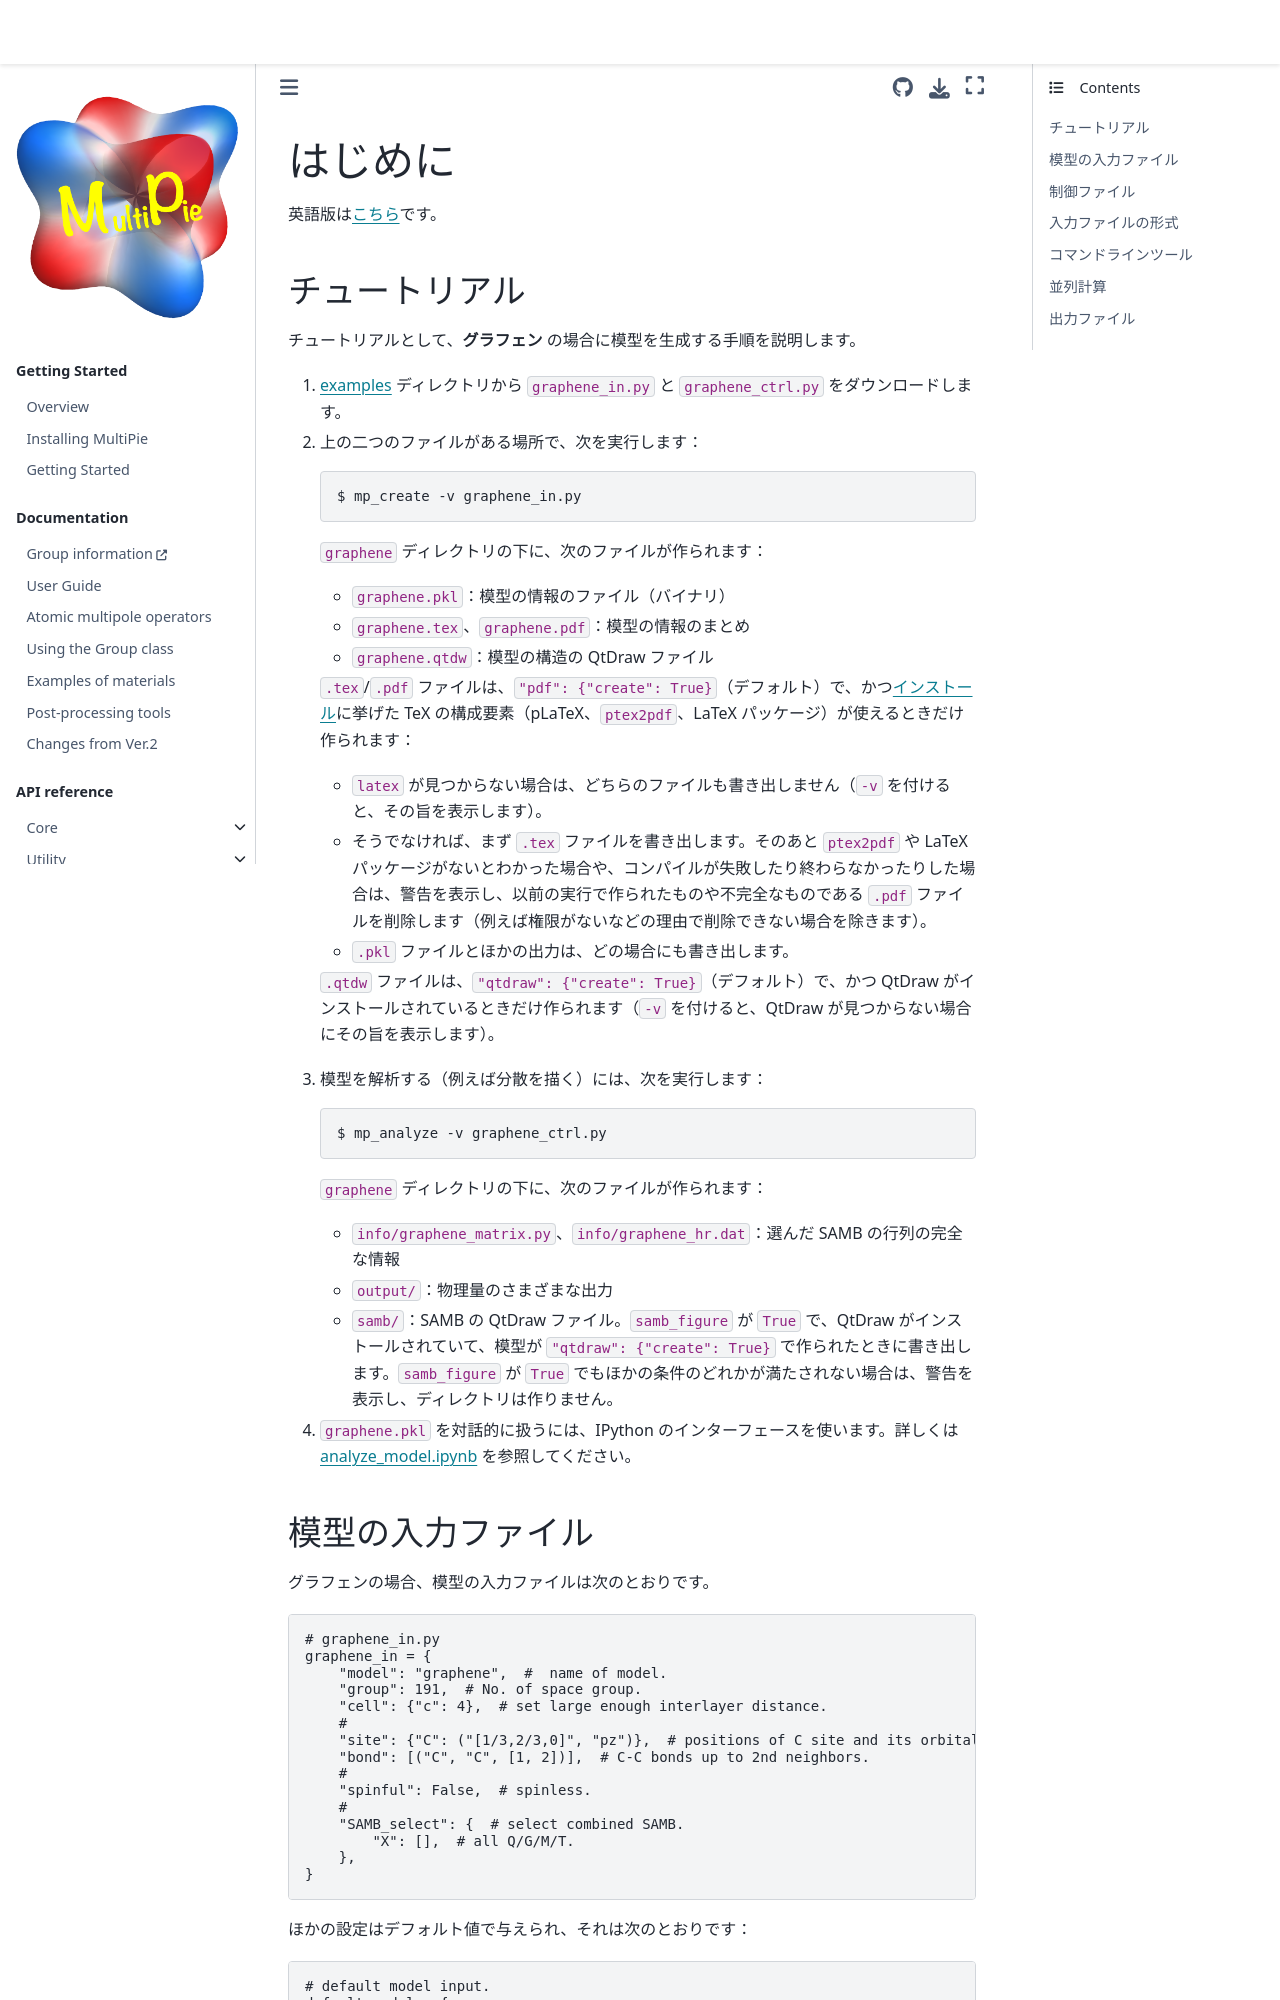

repository: CMT-MU/MultiPie · page: src/getting_started_ja.html · generator: jekyll

---
orphan: true
---

# はじめに

英語版は[こちら](getting_started.md)です。

## チュートリアル

チュートリアルとして、**グラフェン** の場合に模型を生成する手順を説明します。

1. [examples](https://github.com/CMT-MU/MultiPie/tree/main/docs/src/examples) ディレクトリから `graphene_in.py` と `graphene_ctrl.py` をダウンロードします。
2. 上の二つのファイルがある場所で、次を実行します：

    ```bash
    $ mp_create -v graphene_in.py
    ```

    `graphene` ディレクトリの下に、次のファイルが作られます：

     - `graphene.pkl`：模型の情報のファイル（バイナリ）
     - `graphene.tex`、`graphene.pdf`：模型の情報のまとめ
     - `graphene.qtdw`：模型の構造の QtDraw ファイル

    `.tex`/`.pdf` ファイルは、`"pdf": {"create": True}`（デフォルト）で、かつ[インストール](install_ja.md)に挙げた TeX の構成要素（pLaTeX、`ptex2pdf`、LaTeX パッケージ）が使えるときだけ作られます：

     - `latex` が見つからない場合は、どちらのファイルも書き出しません（`-v` を付けると、その旨を表示します）。
     - そうでなければ、まず `.tex` ファイルを書き出します。そのあと `ptex2pdf` や LaTeX パッケージがないとわかった場合や、コンパイルが失敗したり終わらなかったりした場合は、警告を表示し、以前の実行で作られたものや不完全なものである `.pdf` ファイルを削除します（例えば権限がないなどの理由で削除できない場合を除きます）。
     - `.pkl` ファイルとほかの出力は、どの場合にも書き出します。

    `.qtdw` ファイルは、`"qtdraw": {"create": True}`（デフォルト）で、かつ QtDraw がインストールされているときだけ作られます（`-v` を付けると、QtDraw が見つからない場合にその旨を表示します）。

3. 模型を解析する（例えば分散を描く）には、次を実行します：

    ```bash
    $ mp_analyze -v graphene_ctrl.py
    ```

    `graphene` ディレクトリの下に、次のファイルが作られます：

     - `info/graphene_matrix.py`、`info/graphene_hr.dat`：選んだ SAMB の行列の完全な情報
     - `output/`：物理量のさまざまな出力
     - `samb/`：SAMB の QtDraw ファイル。`samb_figure` が `True` で、QtDraw がインストールされていて、模型が `"qtdraw": {"create": True}` で作られたときに書き出します。`samb_figure` が `True` でもほかの条件のどれかが満たされない場合は、警告を表示し、ディレクトリは作りません。

4. `graphene.pkl` を対話的に扱うには、IPython のインターフェースを使います。詳しくは [analyze_model.ipynb](examples/analyze_model.ipynb) を参照してください。
